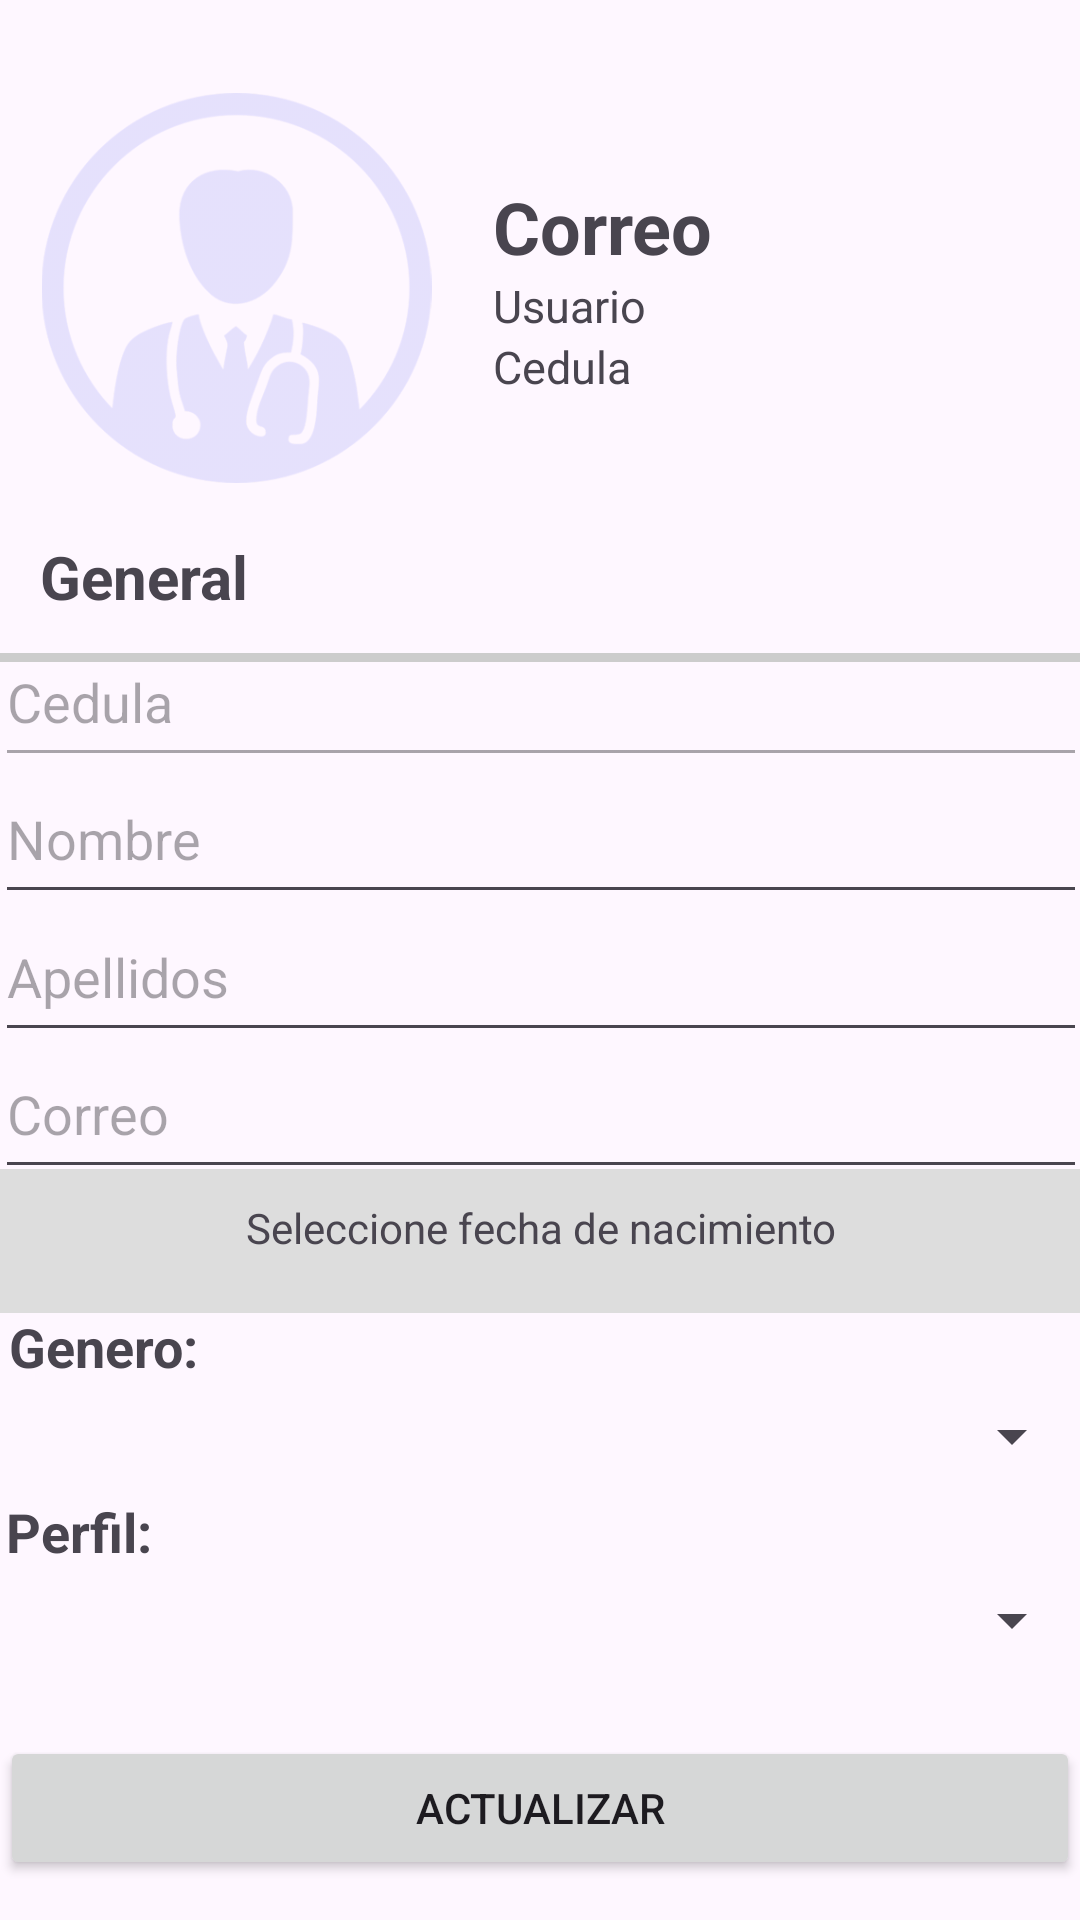

Produce the Android XML layout that renders to this screen, including the resource entries it uses.
<!-- AndroidManifest.xml: application theme Theme.VacunaCheck -->
<!-- res/layout/activity_editar_perfil.xml -->
<?xml version="1.0" encoding="utf-8"?>
<androidx.constraintlayout.widget.ConstraintLayout xmlns:android="http://schemas.android.com/apk/res/android"
    xmlns:app="http://schemas.android.com/apk/res-auto"
    xmlns:tools="http://schemas.android.com/tools"
    android:id="@+id/main"
    android:layout_width="match_parent"
    android:layout_height="match_parent"
    tools:context=".EditarPerfil">

    <LinearLayout
        android:id="@+id/linearLayout"
        android:layout_width="382dp"
        android:layout_height="130dp"
        android:orientation="horizontal"
        app:layout_constraintBottom_toBottomOf="parent"
        app:layout_constraintEnd_toEndOf="parent"
        app:layout_constraintHorizontal_bias="0.5"
        app:layout_constraintStart_toStartOf="parent"
        app:layout_constraintTop_toTopOf="parent"
        app:layout_constraintVertical_bias="0.061">

        <ImageView
            android:id="@+id/btnRegresar"
            android:layout_width="wrap_content"
            android:layout_height="wrap_content"
            android:layout_margin="10dp"
            android:contentDescription="Ir a perfil"
            android:src="@drawable/baseline_arrow_back_ios_24" />

        <ImageView
            android:id="@+id/imageView2"
            android:layout_width="139dp"
            android:layout_height="wrap_content"
            android:layout_marginRight="16dp"
            android:src="@drawable/logo"
            app:layout_constraintBottom_toTopOf="@+id/linearLayout3"
            app:layout_constraintEnd_toStartOf="@+id/linearLayout5"
            app:layout_constraintHorizontal_bias="0.5"
            app:layout_constraintStart_toStartOf="parent"
            app:layout_constraintTop_toTopOf="parent"
            app:layout_constraintVertical_bias="0.449"/>

        <LinearLayout
            android:layout_width="155dp"
            android:layout_height="match_parent"
            android:gravity="center_vertical"
            android:orientation="vertical">

            <TextView
                android:id="@+id/txtCorreo"
                android:layout_width="match_parent"
                android:layout_height="wrap_content"
                android:text="Correo"
                android:textSize="24sp"
                android:textStyle="bold" />

            <TextView
                android:id="@+id/txtUsuario"
                android:layout_width="match_parent"
                android:layout_height="wrap_content"
                android:text="Usuario"
                android:textSize="15sp" />

            <TextView
                android:id="@+id/txtCedula"
                android:layout_width="match_parent"
                android:layout_height="wrap_content"
                android:text="Cedula"
                android:textSize="15sp" />

        </LinearLayout>


    </LinearLayout>

    <TextView
        android:id="@+id/textView2"
        android:layout_width="wrap_content"
        android:layout_height="wrap_content"
        android:text="General"
        android:textSize="20sp"
        android:textStyle="bold"
        app:layout_constraintBottom_toBottomOf="parent"
        app:layout_constraintEnd_toEndOf="parent"
        app:layout_constraintHorizontal_bias="0.046"
        app:layout_constraintStart_toStartOf="parent"
        app:layout_constraintTop_toBottomOf="@+id/linearLayout"
        app:layout_constraintVertical_bias="0.039" />

    <View
        android:id="@+id/view"
        android:layout_width="wrap_content"
        android:layout_height="3dp"
        android:layout_marginVertical="12dp"
        android:background="#CCCCCC"
        app:layout_constraintBottom_toBottomOf="parent"
        app:layout_constraintEnd_toEndOf="parent"
        app:layout_constraintHorizontal_bias="0.0"
        app:layout_constraintStart_toStartOf="parent"
        app:layout_constraintTop_toBottomOf="@+id/textView2"
        app:layout_constraintVertical_bias="0.0" />

    <EditText
        android:id="@+id/editTextCedula"
        android:layout_width="364dp"
        android:layout_height="53dp"
        android:hint="Cedula"
        android:enabled="false"
        app:layout_constraintBottom_toBottomOf="parent"
        app:layout_constraintEnd_toEndOf="parent"
        app:layout_constraintHorizontal_bias="0.5"
        app:layout_constraintStart_toStartOf="parent"
        app:layout_constraintTop_toTopOf="parent"
        app:layout_constraintVertical_bias="0.351" />


    <EditText
        android:id="@+id/editTextNombre"
        android:layout_width="364dp"
        android:layout_height="53dp"
        android:hint="Nombre"
        app:layout_constraintBottom_toBottomOf="parent"
        app:layout_constraintEnd_toEndOf="parent"
        app:layout_constraintHorizontal_bias="0.5"
        app:layout_constraintStart_toStartOf="parent"
        app:layout_constraintTop_toTopOf="parent"
        app:layout_constraintVertical_bias="0.429" />


    <EditText
        android:id="@+id/editTextApellidos"
        android:layout_width="364dp"
        android:layout_height="53dp"
        android:hint="Apellidos"
        app:layout_constraintBottom_toBottomOf="parent"
        app:layout_constraintEnd_toEndOf="parent"
        app:layout_constraintHorizontal_bias="0.5"
        app:layout_constraintStart_toStartOf="parent"
        app:layout_constraintTop_toTopOf="parent"
        app:layout_constraintVertical_bias="0.507" />

    <EditText
        android:id="@+id/editTextCorreo"
        android:layout_width="364dp"
        android:layout_height="53dp"
        android:hint="Correo"
        app:layout_constraintBottom_toBottomOf="parent"
        app:layout_constraintEnd_toEndOf="parent"
        app:layout_constraintHorizontal_bias="0.5"
        app:layout_constraintStart_toStartOf="parent"
        app:layout_constraintTop_toTopOf="parent"
        app:layout_constraintVertical_bias="0.585" />

    <TextView
        android:id="@+id/tvFechaNacimiento"
        android:layout_width="364dp"
        android:layout_height="48dp"
        android:background="#ddd"
        android:padding="10dp"
        android:text="Seleccione fecha de nacimiento"
        android:textAlignment="center"
        app:layout_constraintBottom_toBottomOf="parent"
        app:layout_constraintEnd_toEndOf="parent"
        app:layout_constraintHorizontal_bias="0.51"
        app:layout_constraintStart_toStartOf="parent"
        app:layout_constraintTop_toTopOf="parent"
        app:layout_constraintVertical_bias="0.658" />

    <Spinner
        android:id="@+id/spinnerGenero"
        android:layout_width="362dp"
        android:layout_height="50dp"
        app:layout_constraintBottom_toBottomOf="parent"
        app:layout_constraintEnd_toEndOf="parent"
        app:layout_constraintHorizontal_bias="0.5"
        app:layout_constraintStart_toStartOf="parent"
        app:layout_constraintTop_toTopOf="parent"
        app:layout_constraintVertical_bias="0.769" />

    <TextView
        android:layout_width="356dp"
        android:layout_height="20dp"
        android:gravity="center_vertical"
        android:text="Perfil:"
        android:textSize="18sp"
        android:textStyle="bold"
        app:layout_constraintBottom_toBottomOf="parent"
        app:layout_constraintEnd_toEndOf="parent"
        app:layout_constraintHorizontal_bias="0.49"
        app:layout_constraintStart_toStartOf="parent"
        app:layout_constraintTop_toTopOf="parent"
        app:layout_constraintVertical_bias="0.804" />

    <TextView
        android:layout_width="353dp"
        android:layout_height="32dp"
        android:gravity="center_vertical"
        android:text="Genero:"
        android:textSize="18sp"
        android:textStyle="bold"
        app:layout_constraintBottom_toBottomOf="parent"
        app:layout_constraintEnd_toEndOf="parent"
        app:layout_constraintHorizontal_bias="0.431"
        app:layout_constraintStart_toStartOf="parent"
        app:layout_constraintTop_toTopOf="parent"
        app:layout_constraintVertical_bias="0.712" />

    <Spinner
        android:id="@+id/spinnerPerfil"
        android:layout_width="362dp"
        android:layout_height="50dp"
        app:layout_constraintBottom_toBottomOf="parent"
        app:layout_constraintEnd_toEndOf="parent"
        app:layout_constraintHorizontal_bias="0.53"
        app:layout_constraintStart_toStartOf="parent"
        app:layout_constraintTop_toTopOf="parent"
        app:layout_constraintVertical_bias="0.873" />

    <Button
        android:id="@+id/btnActualizar"
        android:layout_width="match_parent"
        android:layout_height="wrap_content"
        android:enabled="true"
        android:text="Actualizar"
        app:layout_constraintBottom_toBottomOf="parent"
        app:layout_constraintTop_toBottomOf="@+id/spinnerPerfil"
        app:layout_constraintVertical_bias="0.5"
        tools:layout_editor_absoluteX="0dp" />

</androidx.constraintlayout.widget.ConstraintLayout>
<!-- resources referenced by this layout -->
<resources>
  <!-- drawable logo: png bitmap (drawable, 27869 bytes) -->
  <style name="Theme.VacunaCheck" parent="Base.Theme.VacunaCheck" />
  <style name="Base.Theme.VacunaCheck" parent="Theme.Material3.DayNight.NoActionBar">
          
          
      </style>
</resources>
